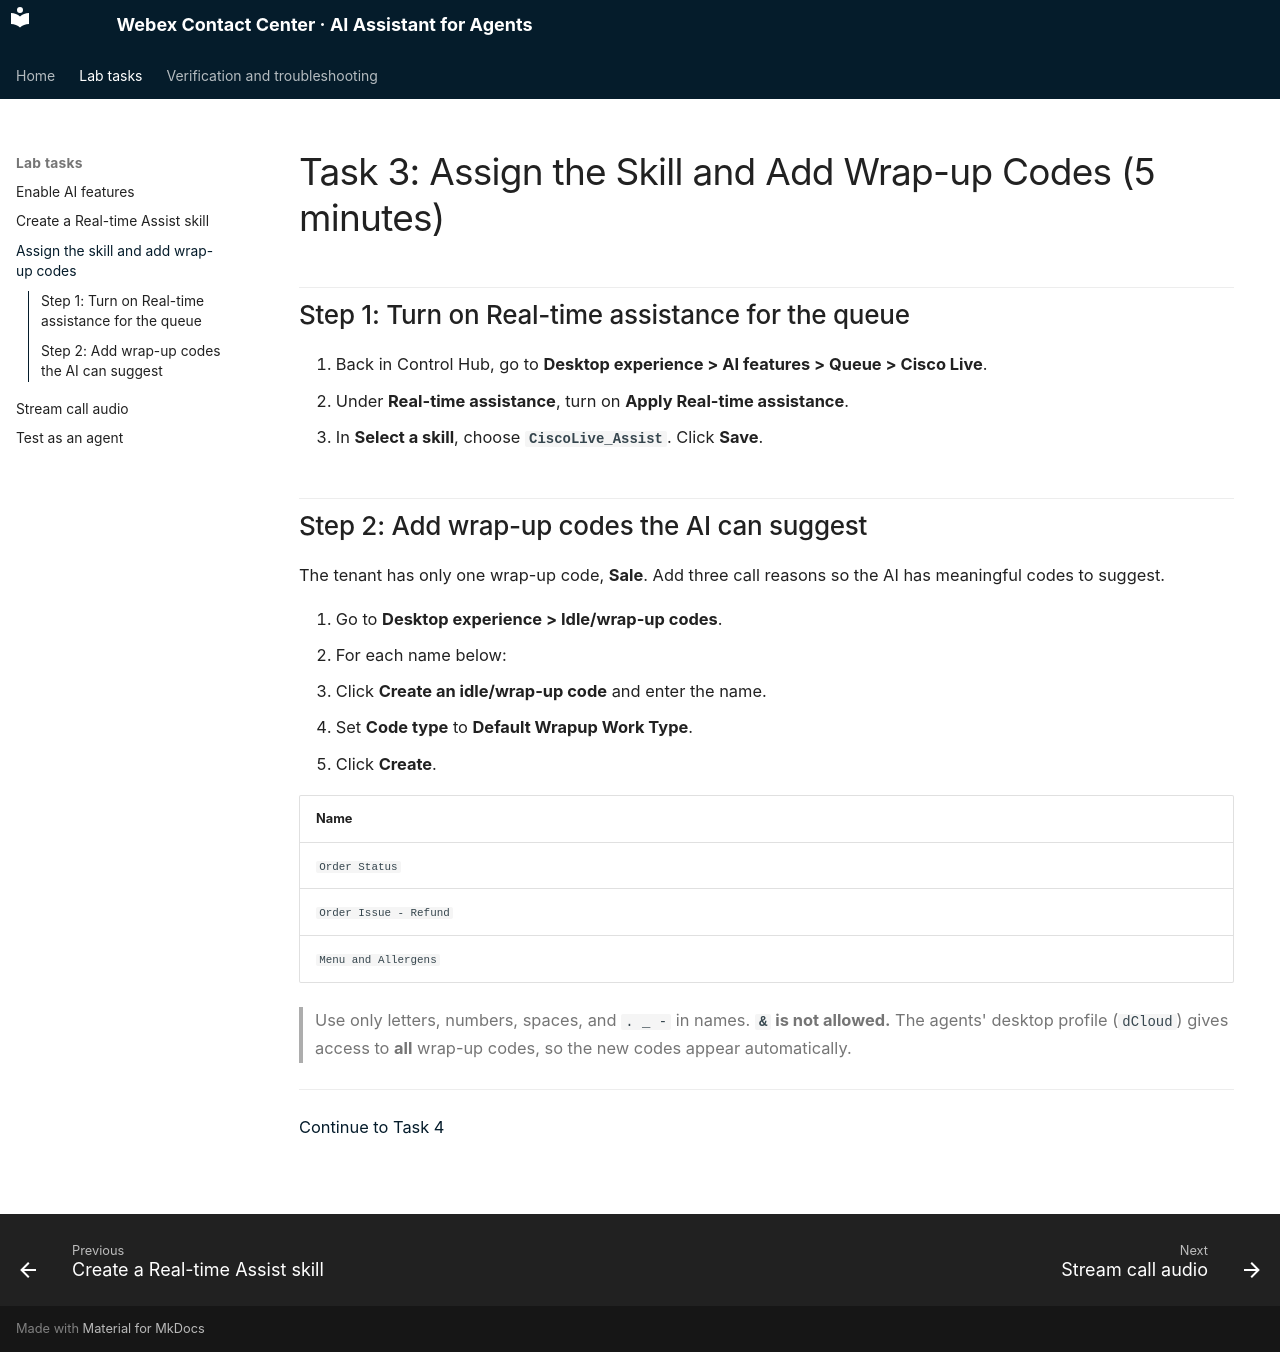

repository: cisco-collaboration-labguide/Webex-Contact-Center-AI-Assistant-Lab · page: task-3/index.html · generator: mkdocs

# Task 3: Assign the Skill and Add Wrap-up Codes (5 minutes)

## Step 1: Turn on Real-time assistance for the queue

1. Back in Control Hub, go to **Desktop experience > AI features > Queue > Cisco Live**.
2. Under **Real-time assistance**, turn on **Apply Real-time assistance**.
3. In **Select a skill**, choose **`CiscoLive_Assist`**. Click **Save**.

## Step 2: Add wrap-up codes the AI can suggest

The tenant has only one wrap-up code, **Sale**. Add three call reasons so the AI has meaningful codes to suggest.

1. Go to **Desktop experience > Idle/wrap-up codes**.
2. For each name below:
   1. Click **Create an idle/wrap-up code** and enter the name.
   2. Set **Code type** to **Default Wrapup Work Type**.
   3. Click **Create**.

   | Name |
   |---|
   | `Order Status` |
   | `Order Issue - Refund` |
   | `Menu and Allergens` |

> Use only letters, numbers, spaces, and `. _ -` in names. **`&` is not allowed.** The agents' desktop profile (`dCloud`) gives access to **all** wrap-up codes, so the new codes appear automatically.

---

[Continue to Task 4](task-4.md)
